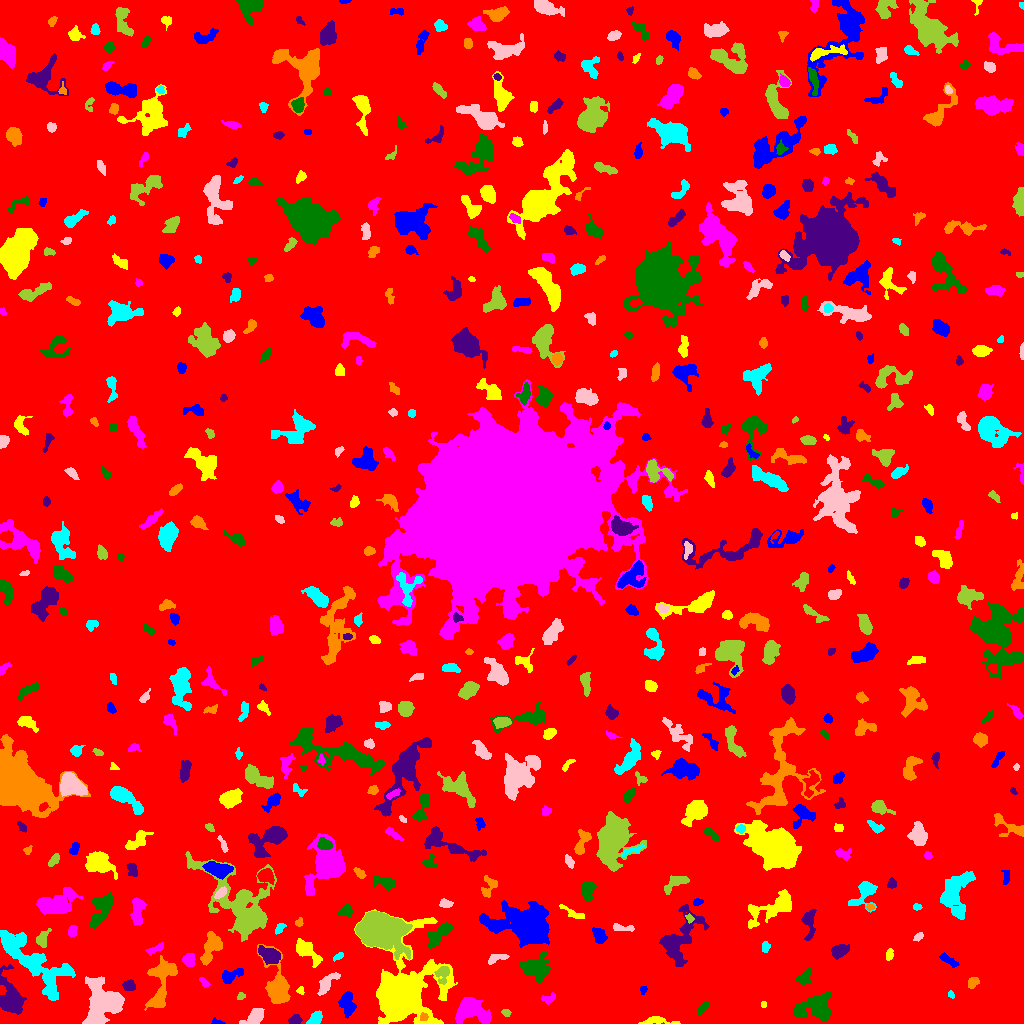

The table this chart was drawn from, first rows:
ID, X, Y, A, B, theta, total_flux, mu_max, mu_median, mu_mean, R_fwhm, R_e, R10, R90, x_start, x_end, y_start, y_end, area, greylevel
0, 513.6, 511.3, 301.3, 294.5, 0.9877, 1293355, 10.0, 1.0, 1.528, 92.79, 233.3, 87.6, 383.4, 0, 1023, 0, 1023, 846701, 1.528
1, 217.6, 1.236, 2.998, 1.246, -0.1957, 144.0, 8.0, 2.0, 2.526, 2.111, 2.034, 0.5642, 3.523, 211, 225, 0, 6, 57, 6.526
2, 657.8, 2.614, 9.903, 1.948, -0.04222, 391.0, 4.0, 2.0, 2.102, 6.358, 4.442, 1.784, 6.794, 638, 680, 0, 7, 186, 6.102
3, 472.8, 12.49, 8.903, 5.517, -0.3298, 2115, 10.0, 3.0, 3.305, 7.356, 7.611, 2.877, 12.03, 455, 491, 0, 26, 640, 7.305
4, 815.5, 15.89, 10.25, 6.51, 0.2147, 2250, 8.0, 3.0, 3.319, 9.608, 8.463, 3.29, 13.04, 793, 831, 3, 31, 678, 6.319
5, 294.5, 3.229, 2.983, 2.084, 0.3909, 428.0, 8.0, 4.0, 3.856, 4.26, 3.09, 1.262, 4.886, 288, 302, 0, 9, 111, 8.856
6, 423.5, 6.55, 2.037, 1.871, 0.8869, 151.0, 5.0, 2.0, 2.359, 2.877, 2.459, 0.9772, 3.827, 420, 428, 3, 11, 64, 13.36
7, 315, 5.34, 4.027, 2.475, 0.7909, 326.0, 5.0, 2.0, 2.09, 4.26, 3.909, 1.493, 5.917, 306, 322, 0, 13, 156, 6.09
8, 254.5, 7.127, 6.043, 3.164, 0.6525, 474.0, 4.0, 2.0, 1.881, 6.956, 4.853, 1.871, 7.674, 239, 264, 0, 15, 252, 5.881
9, 506, 10.78, 2.14, 1.536, -0.1729, 95.0, 3.0, 2.0, 1.508, 3.192, 2.326, 0.9772, 3.613, 501, 511, 7, 14, 63, 5.508
10, 566.9, 10.91, 2.538, 1.726, -0.7041, 137.0, 4.0, 2.0, 1.93, 3.613, 2.523, 0.9772, 4.184, 562, 573, 7, 15, 71, 5.93
11, 347.2, 19.59, 6.221, 3.279, -1.452, 1333, 9.0, 5.0, 4.473, 7.136, 5.642, 2.257, 8.444, 338, 356, 5, 32, 298, 7.473
12, 763.5, 18.67, 1.613, 1.296, -0.0, 84.0, 4.0, 2.0, 2.211, 2.877, 1.871, 0.7979, 2.821, 761, 766, 16, 22, 38, 7.211
13, 548.7, 25.09, 4.058, 2.434, 0.3846, 116.0, 3.0, 1.0, 1.064, 2.985, 2.985, 1.262, 4.886, 541, 555, 19, 31, 109, 5.064
14, 703.2, 16, 3.482, 1.56, 0.8616, 216.0, 5.0, 2.0, 2.204, 3.523, 2.985, 1.128, 4.687, 698, 709, 9, 22, 98, 6.204
15, 10.93, 25.59, 10.11, 4.974, -1.27, 2823, 13.0, 4.0, 4.336, 6.555, 7.378, 2.764, 12.27, 0, 26, 9, 59, 651, 7.336
16, 162.2, 42.41, 15.36, 6.192, 1.279, 2468, 10.0, 3.0, 3.476, 6.91, 8.292, 2.932, 13.28, 144, 177, 13, 68, 710, 6.476
17, 950.4, 29.3, 1.711, 1.2, -0.9428, 69.0, 6.0, 1.0, 1.5, 1.784, 1.493, 0.5642, 2.877, 948, 954, 25, 33, 46, 6.5
18, 327.1, 40.04, 7.449, 2.575, 0.8415, 363.0, 4.0, 1.0, 1.452, 5.726, 4.583, 1.871, 7.464, 317, 340, 28, 51, 250, 5.452
19, 240.9, 27.15, 2.086, 1.543, 0.9315, 104.0, 4.0, 2.0, 1.857, 3.241, 2.185, 0.7979, 3.478, 237, 245, 24, 31, 56, 5.857
20, 683.1, 40.22, 3.464, 2.807, -0.9446, 511.0, 6.0, 3.0, 3.297, 5.89, 4.029, 1.596, 6.129, 677, 690, 33, 47, 155, 6.297
21, 643.4, 34.14, 1.889, 1.472, 1.177, 42.0, 2.0, 1.0, 0.7636, 3.29, 1.954, 0.7979, 3.038, 640, 647, 29, 37, 55, 5.764
22, 300.5, 32.92, 1.898, 1.701, -0.6867, 103.0, 4.0, 2.0, 1.943, 3.192, 2.185, 0.7979, 3.478, 296, 304, 29, 37, 53, 5.943
23, 203.7, 41.22, 2.832, 1.401, -0.857, 192.0, 6.0, 2.0, 2.595, 3.385, 2.459, 0.9772, 3.909, 199, 210, 36, 46, 74, 6.595
24, 804, 45.55, 4.577, 3.035, 0.8523, 358.0, 3.0, 2.0, 2.144, 6.604, 4.406, 1.871, 6.507, 796, 810, 39, 55, 167, 6.144
25, 129.2, 37.85, 3.051, 2.661, -0.2972, 393.0, 5.0, 3.0, 3.07, 5.046, 3.7, 1.493, 5.642, 122, 135, 33, 44, 128, 7.07
26, 972.8, 41.03, 3.022, 2.358, 0.898, 252.0, 4.0, 2.0, 2.25, 5.046, 3.385, 1.382, 5.14, 968, 979, 35, 46, 112, 6.25
27, 30.83, 63.78, 22.9, 7.468, -0.6664, 3908, 9.0, 2.0, 2.507, 8.921, 10.9, 4.107, 18.08, 0, 75, 23, 93, 1559, 6.507
28, 102.4, 21.32, 10.01, 8.158, 1.551, 7076, 22.0, 5.0, 6.121, 7.548, 9.271, 3.385, 16.38, 82, 124, 0, 47, 1156, 9.121
29, 442.5, 50.65, 4.468, 3.289, 1.221, 458.0, 7.0, 2.0, 2.462, 3.827, 3.827, 1.493, 6.58, 434, 449, 39, 57, 186, 9.462
30, 898.6, 43.09, 6.178, 1.831, 0.8669, 288.0, 5.0, 2.0, 1.895, 3.909, 3.613, 1.382, 5.863, 891, 910, 35, 57, 152, 5.895
31, 231, 47.79, 6.454, 2.899, 0.4502, 662.0, 6.0, 3.0, 3.093, 6.652, 4.787, 1.954, 7.334, 222, 243, 40, 55, 214, 6.093
32, 305.8, 73.41, 7.577, 3.187, -0.7744, 850.0, 7.0, 2.0, 2.381, 5.015, 4.886, 1.954, 8.722, 296, 322, 56, 85, 357, 6.381
33, 188.8, 64.14, 3.119, 2.666, 1.305, 565.0, 9.0, 3.0, 3.717, 4.297, 3.613, 1.382, 5.836, 182, 195, 57, 70, 152, 7.717
34, 535.2, 55.6, 6.524, 5.629, 0.1393, 2377, 12.0, 4.0, 4.528, 6.676, 6.747, 2.585, 11.27, 520, 551, 41, 72, 525, 8.528
35, 270.3, 67.93, 5.219, 3.192, -0.4567, 1593, 15.0, 4.0, 5.223, 4.918, 4.82, 1.871, 8.311, 258, 280, 59, 78, 305, 10.22
36, 277.4, 36.72, 11.73, 5.144, -1.326, 3203, 14.0, 3.0, 4.731, 7.506, 7.069, 2.764, 12.33, 257, 290, 20, 79, 677, 7.731
37, 338.6, 67.05, 2.957, 1.262, 0.524, 93.0, 3.0, 1.0, 1.388, 3.141, 2.459, 0.9772, 3.742, 333, 343, 62, 71, 67, 7.388
38, 496.6, 65.25, 5.596, 1.943, 0.2704, 219.0, 3.0, 2.0, 1.553, 4.787, 3.868, 1.493, 5.944, 488, 509, 59, 69, 141, 6.553
39, 379.3, 93.25, 9.55, 6.925, -0.2304, 42329, 96.0, 15.0, 25.76, 10.57, 9.674, 3.868, 16.66, 355, 412, 64, 112, 1643, 29.76
40, 585.1, 67.5, 1.384, 0.9938, -0.0, 36.0, 3.0, 0.0, 0.766, 1.784, 1.382, 0.5642, 2.394, 582, 587, 64, 71, 47, 5.766
41, 947.6, 64.02, 5.563, 1.744, -0.5918, 296.0, 5.0, 2.0, 2.07, 4.029, 3.656, 1.382, 5.781, 939, 959, 56, 71, 143, 6.07
42, 889.4, 67.95, 2.766, 1.714, 1.439, 131.0, 4.0, 1.0, 1.56, 3.29, 2.523, 0.9772, 4.297, 886, 893, 63, 75, 84, 5.56
43, 155.2, 74.82, 4.814, 1.201, 0.4367, 83.0, 2.0, 1.0, 0.6917, 4.478, 2.585, 1.128, 4.146, 145, 163, 68, 81, 120, 6.692
44, 437.4, 88.24, 8.085, 3.121, 0.8005, 1106, 8.0, 3.0, 3.169, 6.507, 5.557, 2.034, 8.903, 426, 452, 75, 101, 349, 8.169
45, 839.1, 72.12, 4.182, 2.786, 0.4186, 477.0, 6.0, 2.0, 2.271, 5.171, 4.222, 1.693, 7.024, 831, 849, 64, 79, 210, 6.271
46, 211.2, 77.61, 8.255, 3.694, 1.215, 1984, 13.0, 4.0, 4.899, 5.89, 5.997, 2.257, 9.772, 200, 222, 58, 92, 405, 7.899
47, 765.5, 76.31, 2.86, 1.963, 1.461, 251.0, 5.0, 3.0, 2.988, 3.989, 2.985, 1.262, 4.618, 762, 770, 71, 82, 84, 5.988
48, 917.8, 86.6, 2.701, 1.533, 0.698, 171.0, 6.0, 2.0, 2.408, 2.985, 2.523, 0.9772, 3.989, 913, 923, 82, 91, 71, 6.408
49, 42.28, 84.59, 4.732, 2.812, 1.145, 562.0, 6.0, 3.0, 3.345, 6.077, 4.222, 1.693, 6.58, 36, 51, 76, 95, 168, 6.345
50, 1001, 84.01, 2.903, 2.216, 0.5025, 272.0, 6.0, 2.0, 2.386, 3.989, 3.141, 1.128, 5.109, 995, 1007, 80, 89, 114, 6.386
51, 599.5, 87.79, 4.053, 2.595, -0.9954, 431.0, 6.0, 2.0, 2.342, 4.72, 3.989, 1.493, 6.333, 592, 607, 80, 96, 184, 6.342
52, 401.7, 29.02, 13.27, 11.02, 1.172, 54985, 105.0, 5.0, 16.8, 10.26, 10.56, 4.146, 21.34, 354, 457, 0, 114, 3273, 19.8
53, 72.45, 92.35, 2.856, 1.882, 1.463, 144.0, 3.0, 1.0, 1.469, 3.827, 2.932, 1.128, 4.618, 68, 77, 87, 98, 98, 5.469
54, 101.9, 114.8, 9.725, 4.19, 1.102, 1913, 9.0, 4.0, 3.994, 7.203, 7.024, 2.646, 10.97, 89, 113, 95, 131, 479, 7.994
55, 808.9, 101, 8.009, 3.005, -1.554, 806.0, 8.0, 3.0, 3.124, 5.078, 5.14, 1.954, 8.078, 801, 816, 83, 114, 258, 6.124
56, 299, 101, 2.008, 1.671, 0.9097, 85.0, 3.0, 1.0, 1.371, 2.932, 2.257, 0.7979, 3.568, 295, 303, 97, 106, 62, 6.371
57, 279.6, 95.16, 2.904, 1.851, 0.8671, 199.0, 5.0, 2.0, 2.261, 3.432, 2.932, 1.128, 4.549, 275, 286, 89, 100, 88, 6.261
58, 621.9, 95.6, 6.308, 1.671, -0.07725, 176.0, 3.0, 1.0, 1.386, 3.868, 3.568, 1.262, 5.781, 613, 634, 92, 100, 127, 5.386
59, 688.9, 105.1, 2.129, 1.448, -0.8838, 96.0, 4.0, 2.0, 1.6, 3.141, 2.111, 0.7979, 3.432, 685, 694, 100, 110, 60, 8.6
... 542 more rows
